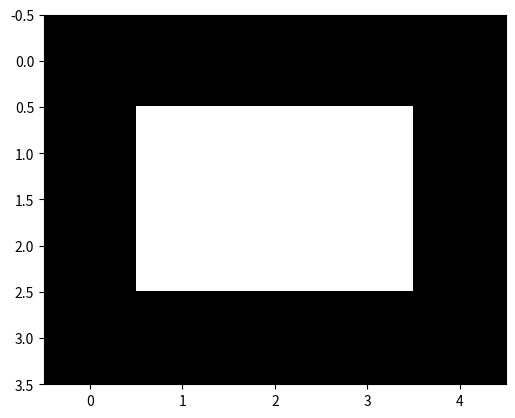

The matplotlib source for this figure:
import matplotlib.pyplot as plt
import matplotlib.image as mpimg
import numpy as np

grid = np.zeros([4,5])
grid[1:-1, 1:-1] = 1

plt.imshow(grid, cmap = "gray")
plt.show()

